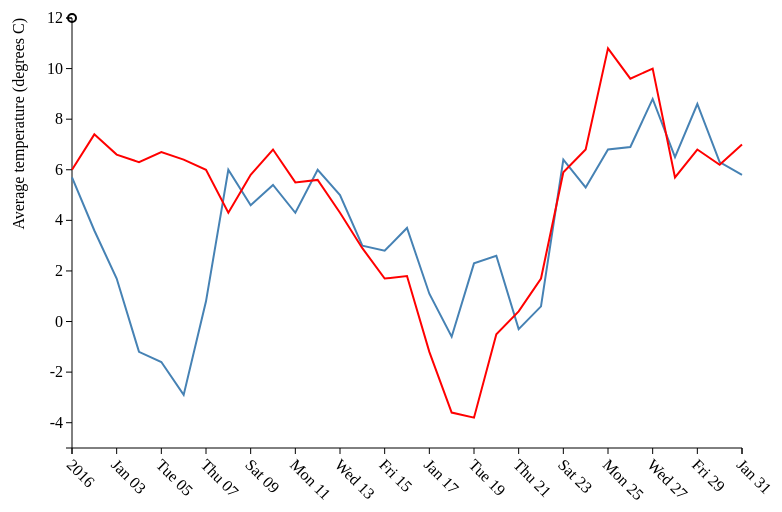
D3 v3 page, settled after 360 driven frames (6 s of simulated time); the page loaded 2 data file(s).


// ── d3lineExtended.js
// Laura Veerkamp
// 10361561

window.onload = function() {
	// set canvas and margins
	var margin = {top: 10, right: 50, bottom: 60, left: 80},
	width = 800 - margin.left - margin.right,
	height = 500 - margin.top - margin.bottom;
	
	// set domains
	var x = d3.time.scale()
		.range([0, width]);
	var y = d3.scale.linear()
		.range([height, 0]);
	
	// date parse
	var parseTime = d3.time.format("%Y%m%d").parse,
		bisectDate = d3.bisector(function(d) { return d.Day; }).left;
	
	// initiate axes
	var xAxis = d3.svg.axis()
		.scale(x)
		.orient("bottom");
	
	var yAxis = d3.svg.axis()
		.scale(y)
		.orient("left");
	
	// initiate line Hoorn
	var line_Hoorn = d3.svg.line()
		.x(function(d) {return x(d.Day); })
		.y(function(d) {return y(d.GEM); });

	// initiate line Maastricht
	var line_Maastricht = d3.svg.line()
		.x(function(d) {return x(d.Day); })
		.y(function(d) {return y(d.GEM); });
		
	// set up svg
	var svg = d3.select("svg")
		.attr("class", "chart")
		.attr("width", width + margin.left + margin.right)
		.attr("height", height + margin.top + margin.bottom)
		.append("g").attr("transform", "translate(" + margin.left + "," + margin.top + ")");

	// queue json files
	queue()
		.defer(d3.json, "../Data/data_edit_Hoorn.json")
		.defer(d3.json, "../Data/data_edit_Maastricht.json")
		.await(drawLines);
	
	// after queue parse data
	function drawLines(error, Hoorn, Maastricht) {
		Hoorn.points.forEach(function(d) {
		d.Day = parseTime(d.Day);
		d.GEM = d.GEM/10;
		});
		Maastricht.points.forEach(function(d) {
		d.Day = parseTime(d.Day);
		d.GEM = d.GEM/10;
		});
		
		// data parcing
		x.domain(d3.extent(Hoorn.points, function(d) {return d.Day}));
		y.domain([-5, 12]);
		
		// X axis plus values
		svg.append("g")
			.attr("class", "x axis")
			.attr("transform", "translate(0," + height + ")")
			.call(xAxis)
		  	.selectAll("text")
			.attr("dx", ".5em")
			.attr("dy", ".5em")
			.attr("transform", "rotate(45)")
			.style("text-anchor", "start");
		
		// Y axis plus values
		svg.append("g")
			.attr("class", "y axis")
			.call(yAxis)
			.append("text")
			.attr("dy", "-3em")
			.attr("transform", "rotate(-90)")
			.style("text-anchor", "end")
			.text("Average temperature (degrees C)");
		
		// draw line Hoorn
		svg.append("path")
			.attr("class", "line")
			.attr("id","Hoorn")
			.attr("d", line_Hoorn(Hoorn.points));
			
		// draw line Maastricht
		svg.append("path")
			.attr("class", "line")
			.attr("id", "Maastricht")
			.attr("d", line_Maastricht(Maastricht.points));
		
		// pointer
		var pointer = svg.append("g")
			.attr("class", "pointer")
			.append("circle")
			.attr("r", 4);
		pointer.append("text");
		
		// area of pointer activity
		svg.append("rect")
			.attr("class", "overlay")
			.attr("width", width)
			.attr("height", height)
			.on("mouseover", function() {pointer.style("display", null); })
			.on("mouseout", function() {pointer.style("display", "none"); })
			.on("mousemove", mousemove);
		
		// refresh pointer
		function mousemove() {
			var x0 = x.invert(d3.mouse(this)[0]),
				y0 = y.invert(d3.mouse(this)[0]),
				i = bisectDate(Hoorn.points, x0, 1),
				j = bisectDate(Maastricht.points, x0, 1),
				d0 = Hoorn.points[i - 1],
				d1 = Hoorn.points[i],
				b0 = Maastricht.points[j - 1],
				b1 = Maastricht.points[j],
				k = (x0 - d0.Day + y0 - d0.GEM) > (d1.Day - x0 + d1.GEM - y0) ? d1 : d0,
				l = (x0 - b0.Day + y0 - b0.GEM) > (b1.Day - x0 + b1.GEM - y0) ? b1 : b0,
				d = (x0 - k.Day + y0 - k.GEM) > (l.Day - x0 + l.GEM - y0) ? l : k;
			pointer.attr("transform", "translate(" + x(d.Day) + "," + y(d.GEM) + ")");
			pointer.select("text").text(d.GEM);
		}
	}
};


### data: ../Data/data_edit_Hoorn.json
{
 "points": [
  {
   "MAX": "90",
   "MIN": "27",
   "Site": "251",
   "GEM": "57",
   "Day": "20160101"
  },
  {
   "MAX": "48",
   "MIN": "25",
   "Site": "251",
   "GEM": "36",
   "Day": "20160102"
  },
  {
   "MAX": "27",
   "MIN": "4",
   "Site": "251",
   "GEM": "17",
   "Day": "20160103"
  },
  {
   "MAX": "16",
   "MIN": "-25",
   "Site": "251",
   "GEM": "-12",
   "Day": "20160104"
  },
  {
   "MAX": "-8",
   "MIN": "-30",
   "Site": "251",
   "GEM": "-16",
   "Day": "20160105"
  },
  {
   "MAX": "-23",
   "MIN": "-36",
   "Site": "251",
   "GEM": "-29",
   "Day": "20160106"
  },
  {
   "MAX": "64",
   "MIN": "-23",
   "Site": "251",
   "GEM": "8",
   "Day": "20160107"
  },
  {
   "MAX": "90",
   "MIN": "37",
   "Site": "251",
   "GEM": "60",
   "Day": "20160108"
  },
  "... 23 more items"
 ]
}

### data: ../Data/data_edit_Maastricht.json
{
 "points": [
  {
   "MAX": "87",
   "MIN": "36",
   "Site": "380",
   "GEM": "60",
   "Day": "20160101"
  },
  {
   "MAX": "95",
   "MIN": "48",
   "Site": "380",
   "GEM": "74",
   "Day": "20160102"
  },
  {
   "MAX": "88",
   "MIN": "44",
   "Site": "380",
   "GEM": "66",
   "Day": "20160103"
  },
  {
   "MAX": "76",
   "MIN": "39",
   "Site": "380",
   "GEM": "63",
   "Day": "20160104"
  },
  {
   "MAX": "80",
   "MIN": "43",
   "Site": "380",
   "GEM": "67",
   "Day": "20160105"
  },
  {
   "MAX": "78",
   "MIN": "48",
   "Site": "380",
   "GEM": "64",
   "Day": "20160106"
  },
  {
   "MAX": "81",
   "MIN": "41",
   "Site": "380",
   "GEM": "60",
   "Day": "20160107"
  },
  {
   "MAX": "79",
   "MIN": "24",
   "Site": "380",
   "GEM": "43",
   "Day": "20160108"
  },
  "... 23 more items"
 ]
}